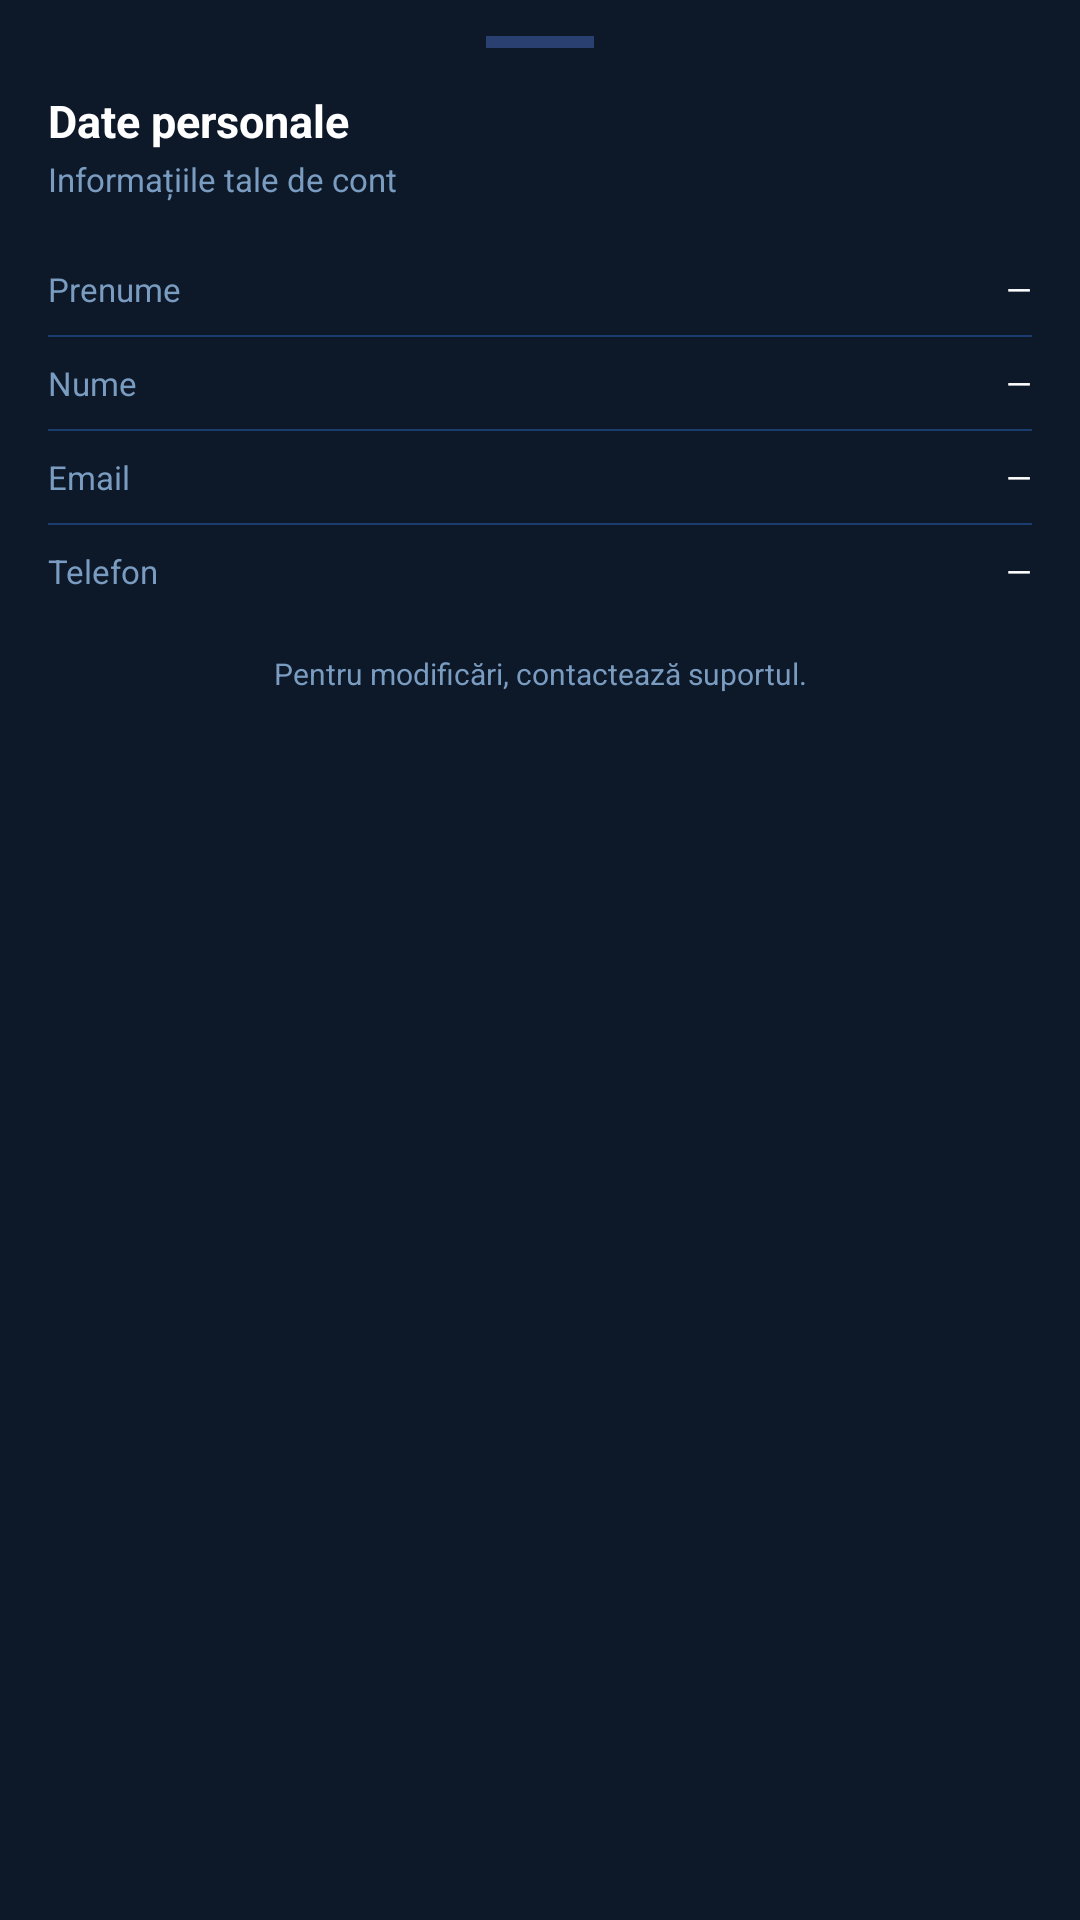

Produce the Android XML layout that renders to this screen, including the resource entries it uses.
<!-- AndroidManifest.xml: application theme Theme.LicentaMultibankingApp -->
<!-- res/layout/bottom_sheet_date_personale.xml -->
<?xml version="1.0" encoding="utf-8"?>
<LinearLayout xmlns:android="http://schemas.android.com/apk/res/android"
    android:layout_width="match_parent"
    android:layout_height="wrap_content"
    android:orientation="vertical"
    android:background="#0D1829"
    android:paddingStart="16dp"
    android:paddingEnd="16dp"
    android:paddingTop="12dp"
    android:paddingBottom="24dp">

    
    <View
        android:layout_width="36dp"
        android:layout_height="4dp"
        android:background="#2A4070"
        android:layout_gravity="center_horizontal"
        android:layout_marginBottom="14dp"/>

    <TextView
        android:layout_width="wrap_content"
        android:layout_height="wrap_content"
        android:text="Date personale"
        android:textColor="#FFFFFF"
        android:textSize="15sp"
        android:textStyle="bold"
        android:layout_marginBottom="2dp"/>

    <TextView
        android:layout_width="wrap_content"
        android:layout_height="wrap_content"
        android:text="Informațiile tale de cont"
        android:textColor="#7A9CC0"
        android:textSize="11sp"
        android:layout_marginBottom="14dp"/>

    
    <LinearLayout android:layout_width="match_parent" android:layout_height="wrap_content" android:orientation="horizontal" android:paddingTop="8dp" android:paddingBottom="8dp">
        <TextView android:layout_width="0dp" android:layout_height="wrap_content" android:layout_weight="1" android:text="Prenume" android:textColor="#7A9CC0" android:textSize="11sp"/>
        <TextView android:id="@+id/tvDpPrenume" android:layout_width="wrap_content" android:layout_height="wrap_content" android:text="—" android:textColor="#FFFFFF" android:textSize="11sp"/>
    </LinearLayout>

    <View android:layout_width="match_parent" android:layout_height="0.5dp" android:background="#1A3C6E"/>

    <LinearLayout android:layout_width="match_parent" android:layout_height="wrap_content" android:orientation="horizontal" android:paddingTop="8dp" android:paddingBottom="8dp">
        <TextView android:layout_width="0dp" android:layout_height="wrap_content" android:layout_weight="1" android:text="Nume" android:textColor="#7A9CC0" android:textSize="11sp"/>
        <TextView android:id="@+id/tvDpNume" android:layout_width="wrap_content" android:layout_height="wrap_content" android:text="—" android:textColor="#FFFFFF" android:textSize="11sp"/>
    </LinearLayout>

    <View android:layout_width="match_parent" android:layout_height="0.5dp" android:background="#1A3C6E"/>

    <LinearLayout android:layout_width="match_parent" android:layout_height="wrap_content" android:orientation="horizontal" android:paddingTop="8dp" android:paddingBottom="8dp">
        <TextView android:layout_width="0dp" android:layout_height="wrap_content" android:layout_weight="1" android:text="Email" android:textColor="#7A9CC0" android:textSize="11sp"/>
        <TextView android:id="@+id/tvDpEmail" android:layout_width="wrap_content" android:layout_height="wrap_content" android:text="—" android:textColor="#FFFFFF" android:textSize="11sp"/>
    </LinearLayout>

    <View android:layout_width="match_parent" android:layout_height="0.5dp" android:background="#1A3C6E"/>

    <LinearLayout android:layout_width="match_parent" android:layout_height="wrap_content" android:orientation="horizontal" android:paddingTop="8dp" android:paddingBottom="8dp">
        <TextView android:layout_width="0dp" android:layout_height="wrap_content" android:layout_weight="1" android:text="Telefon" android:textColor="#7A9CC0" android:textSize="11sp"/>
        <TextView android:id="@+id/tvDpTelefon" android:layout_width="wrap_content" android:layout_height="wrap_content" android:text="—" android:textColor="#FFFFFF" android:textSize="11sp"/>
    </LinearLayout>

    <TextView
        android:layout_width="match_parent"
        android:layout_height="wrap_content"
        android:text="Pentru modificări, contactează suportul."
        android:textColor="#7A9CC0"
        android:textSize="10sp"
        android:gravity="center"
        android:layout_marginTop="12dp"/>

</LinearLayout>
<!-- resources referenced by this layout -->
<resources>
  <style name="Theme.LicentaMultibankingApp" parent="Base.Theme.LicentaMultibankingApp" />
  <style name="Base.Theme.LicentaMultibankingApp" parent="Theme.MaterialComponents.DayNight.NoActionBar">
          <item name="android:textColorHint">#1A3C6E</item>
          
          
      </style>
</resources>
